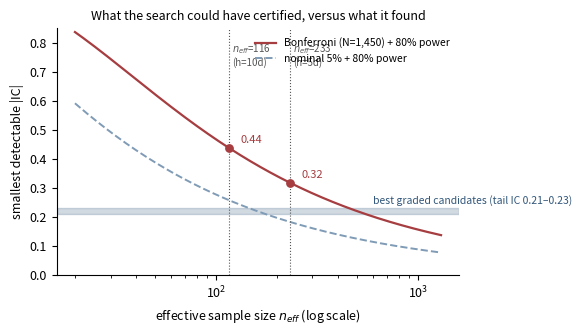

Here is the Python script that generated this plot:
import matplotlib; matplotlib.use("Agg")
import matplotlib.pyplot as plt, numpy as np
from scipy.stats import norm
plt.rcParams.update({"font.size": 9, "figure.dpi": 150})

N_TESTS, ALPHA, POWER = 1450, 0.05, 0.80
za = norm.ppf(1 - ALPHA/N_TESTS/2); zn = norm.ppf(1 - ALPHA/2); zp = norm.ppf(POWER)
n = np.arange(20, 1300)
det_b = np.tanh((za+zp)/np.sqrt(n-3))
det_n = np.tanh((zn+zp)/np.sqrt(n-3))

fig, ax = plt.subplots(figsize=(5.8, 3.4))
ax.plot(n, det_b, color="#a63d40", lw=1.6, label="Bonferroni (N=1,450) + 80% power")
ax.plot(n, det_n, color="#7f9bb5", lw=1.4, ls="--", label="nominal 5% + 80% power")
ax.axvline(116, color="#555", lw=0.8, ls=":")
ax.axvline(233, color="#555", lw=0.8, ls=":")
ax.text(120, 0.72, "$n_{eff}$=116\n(h=10d)", fontsize=7, color="#555")
ax.text(240, 0.72, "$n_{eff}$=233\n(h=5d)", fontsize=7, color="#555")
ax.axhspan(0.21, 0.23, color="#31567a", alpha=0.22)
ax.text(600, 0.245, "best graded candidates (tail IC 0.21–0.23)", fontsize=7.5, color="#31567a")
ax.scatter([116, 233], [0.437, 0.317], color="#a63d40", zorder=5, s=28)
ax.annotate("0.44", (116, 0.437), textcoords="offset points", xytext=(8, 4), fontsize=8, color="#a63d40")
ax.annotate("0.32", (233, 0.317), textcoords="offset points", xytext=(8, 4), fontsize=8, color="#a63d40")
ax.set_xscale("log"); ax.set_ylim(0, 0.85)
ax.set_xlabel("effective sample size $n_{eff}$ (log scale)")
ax.set_ylabel("smallest detectable |IC|")
ax.set_title("What the search could have certified, versus what it found", fontsize=9)
ax.legend(frameon=False, fontsize=7.5, loc="upper right")
ax.spines[["top","right"]].set_visible(False)
fig.tight_layout(); fig.savefig("fig_p3_power.pdf")
print("ok")
